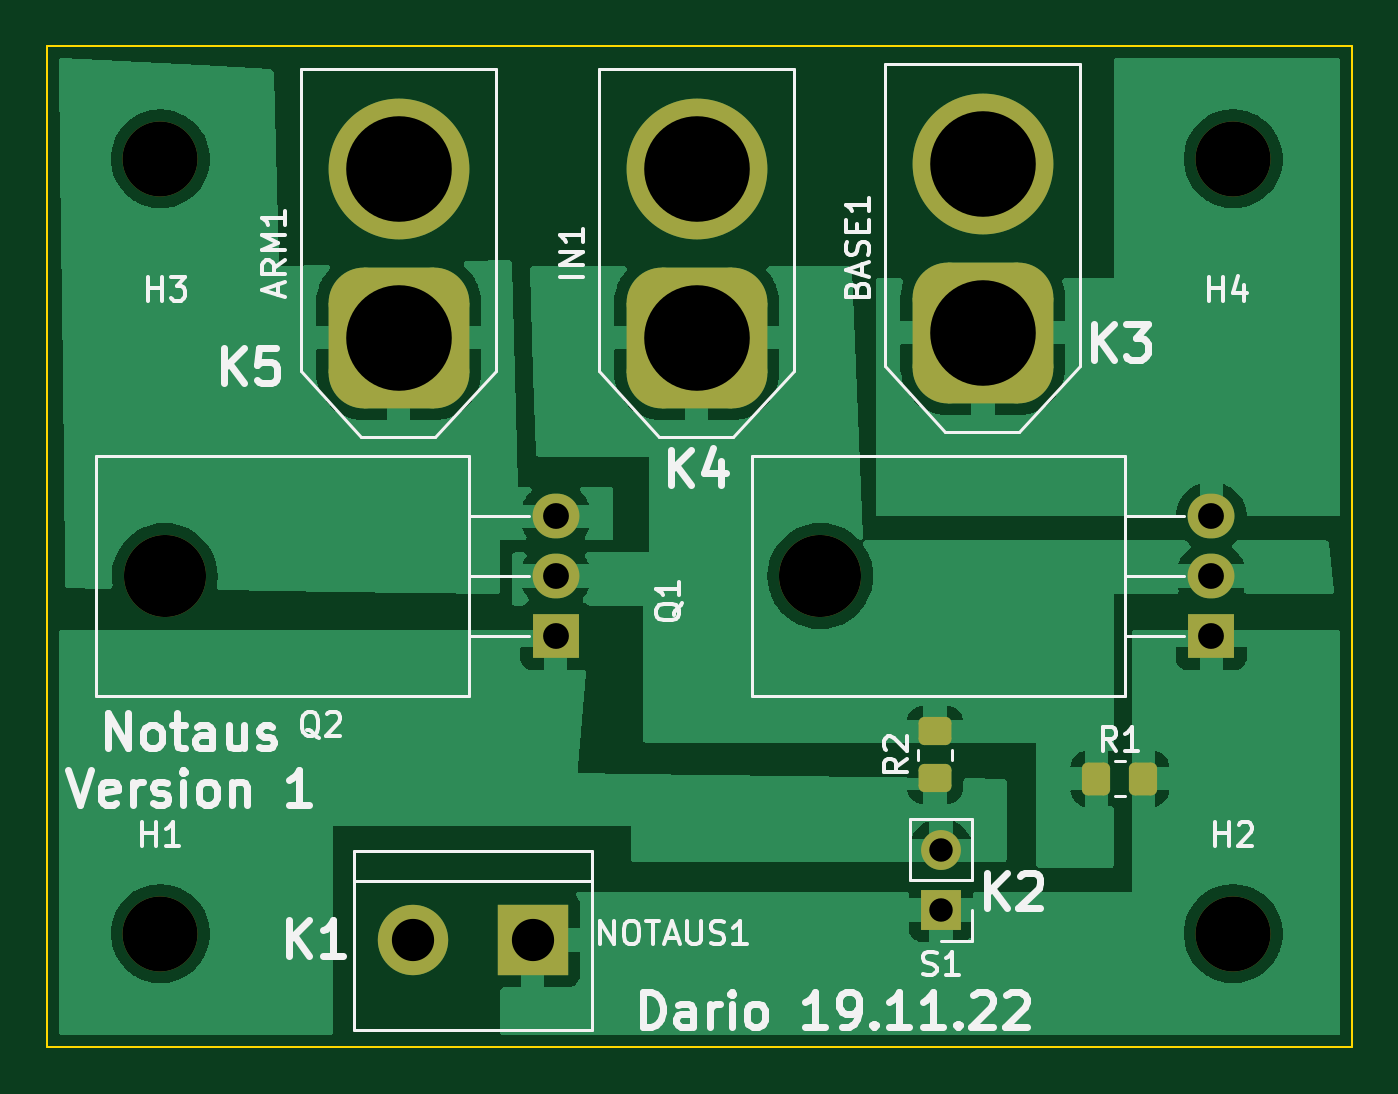
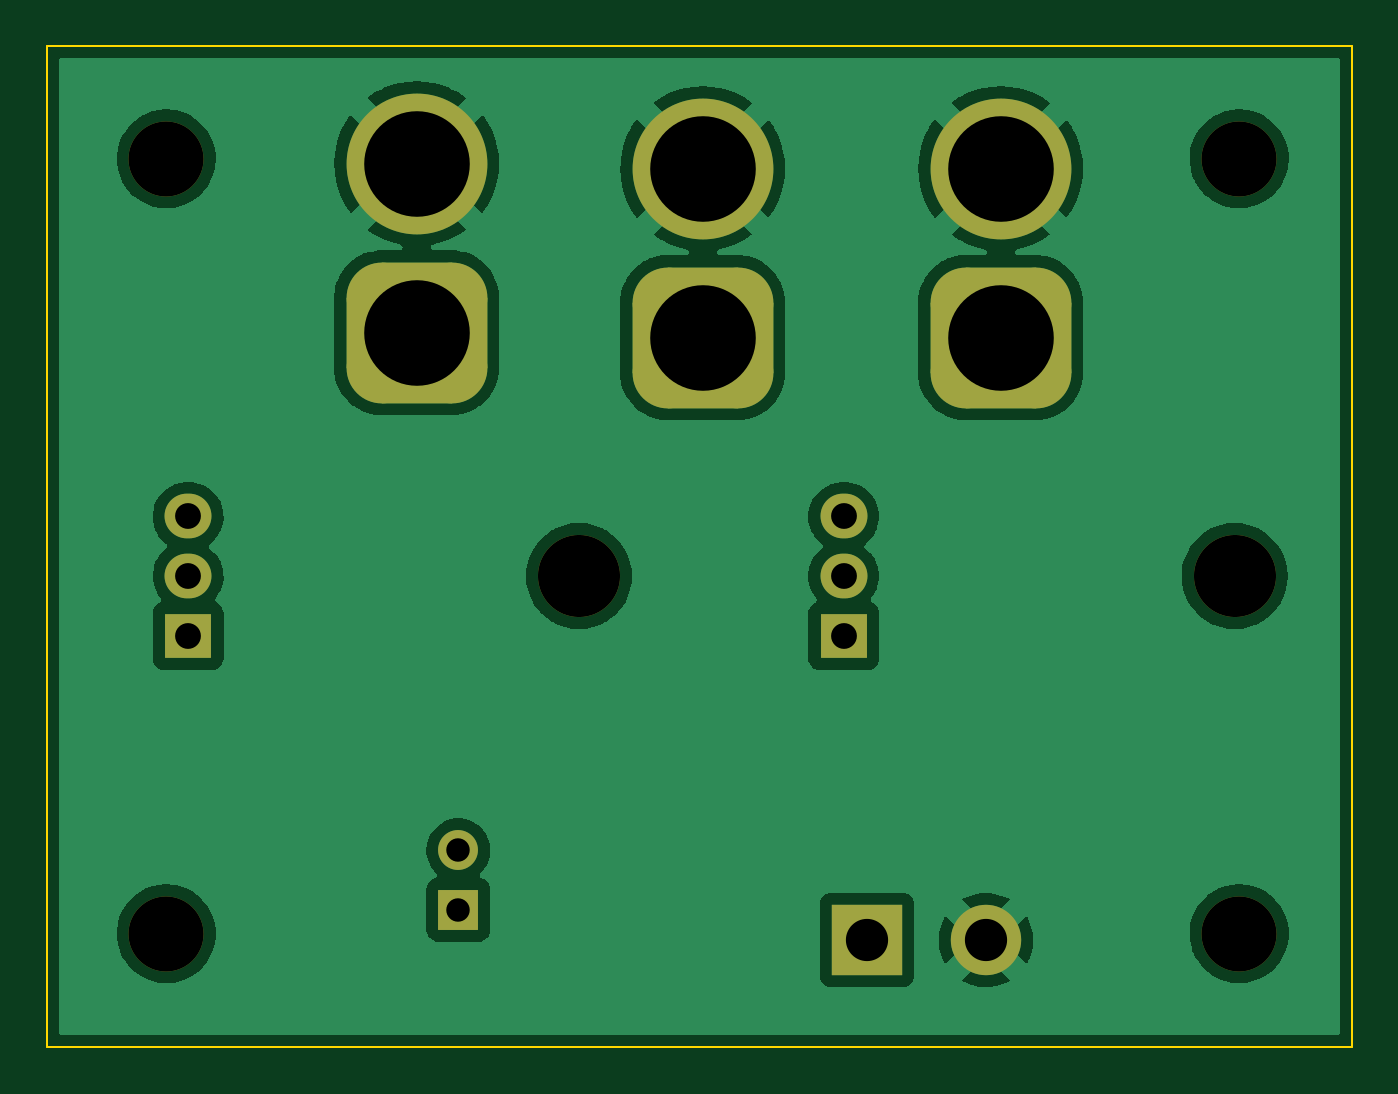
Circuit board: 11 layer files. Board 55.6 x 42.7 mm.
- bottom_copper: 24V_board-B_Cu.gbl (61198 bytes)
- bottom_mask: 24V_board-B_Mask.gbs (2076 bytes)
- paste: 24V_board-B_Paste.gbp (546 bytes)
- bottom_silk: 24V_board-B_Silkscreen.gbo (2079 bytes)
- outline: 24V_board-Edge_Cuts.gm1 (782 bytes)
- top_copper: 24V_board-F_Cu.gtl (50143 bytes)
- top_mask: 24V_board-F_Mask.gts (2396 bytes)
- paste: 24V_board-F_Paste.gtp (1411 bytes)
- top_silk: 24V_board-F_Silkscreen.gto (23146 bytes)
- drill: 24V_board-NPTH.drl (547 bytes)
- drill: 24V_board-PTH.drl (813 bytes)

=== bottom_copper: 24V_board-B_Cu.gbl (61198 bytes, source omitted) ===
=== bottom_mask: 24V_board-B_Mask.gbs (2076 bytes, source withheld) ===
=== paste: 24V_board-B_Paste.gbp ===
G04 #@! TF.GenerationSoftware,KiCad,Pcbnew,6.0.9-8da3e8f707~116~ubuntu22.04.1*
G04 #@! TF.CreationDate,2022-12-04T14:58:13+01:00*
G04 #@! TF.ProjectId,24V_board,3234565f-626f-4617-9264-2e6b69636164,rev?*
G04 #@! TF.SameCoordinates,Original*
G04 #@! TF.FileFunction,Paste,Bot*
G04 #@! TF.FilePolarity,Positive*
%FSLAX46Y46*%
G04 Gerber Fmt 4.6, Leading zero omitted, Abs format (unit mm)*
G04 Created by KiCad (PCBNEW 6.0.9-8da3e8f707~116~ubuntu22.04.1) date 2022-12-04 14:58:13*
%MOMM*%
%LPD*%
G01*
G04 APERTURE LIST*
G04 APERTURE END LIST*
M02*

=== bottom_silk: 24V_board-B_Silkscreen.gbo (2079 bytes, source withheld) ===
=== outline: 24V_board-Edge_Cuts.gm1 ===
G04 #@! TF.GenerationSoftware,KiCad,Pcbnew,6.0.9-8da3e8f707~116~ubuntu22.04.1*
G04 #@! TF.CreationDate,2022-12-04T14:58:14+01:00*
G04 #@! TF.ProjectId,24V_board,3234565f-626f-4617-9264-2e6b69636164,rev?*
G04 #@! TF.SameCoordinates,Original*
G04 #@! TF.FileFunction,Profile,NP*
%FSLAX46Y46*%
G04 Gerber Fmt 4.6, Leading zero omitted, Abs format (unit mm)*
G04 Created by KiCad (PCBNEW 6.0.9-8da3e8f707~116~ubuntu22.04.1) date 2022-12-04 14:58:14*
%MOMM*%
%LPD*%
G01*
G04 APERTURE LIST*
G04 #@! TA.AperFunction,Profile*
%ADD10C,0.100000*%
G04 #@! TD*
G04 APERTURE END LIST*
D10*
X190500000Y-25654000D02*
X134874000Y-25654000D01*
X134874000Y-25654000D02*
X134874000Y-68326000D01*
X134874000Y-68326000D02*
X190500000Y-68326000D01*
X190500000Y-68326000D02*
X190500000Y-25654000D01*
M02*

=== top_copper: 24V_board-F_Cu.gtl (50143 bytes, source omitted) ===
=== top_mask: 24V_board-F_Mask.gts (2396 bytes, source withheld) ===
=== paste: 24V_board-F_Paste.gtp (1411 bytes, source withheld) ===
=== top_silk: 24V_board-F_Silkscreen.gto (23146 bytes, source omitted) ===
=== drill: 24V_board-NPTH.drl ===
M48
; DRILL file {KiCad 6.0.9-8da3e8f707~116~ubuntu22.04.1} date So 04 Dez 2022 14:58:44 CET
; FORMAT={-:-/ absolute / metric / decimal}
; #@! TF.CreationDate,2022-12-04T14:58:44+01:00
; #@! TF.GenerationSoftware,Kicad,Pcbnew,6.0.9-8da3e8f707~116~ubuntu22.04.1
; #@! TF.FileFunction,NonPlated,1,2,NPTH
FMAT,2
METRIC
; #@! TA.AperFunction,NonPlated,NPTH,ComponentDrill
T1C3.200
; #@! TA.AperFunction,NonPlated,NPTH,ComponentDrill
T2C3.500
%
G90
G05
T1
X139.7Y-30.48
X139.7Y-63.5
X185.42Y-30.48
X185.42Y-63.5
T2
X139.89Y-48.26
X167.83Y-48.26
T0
M30

=== drill: 24V_board-PTH.drl ===
M48
; DRILL file {KiCad 6.0.9-8da3e8f707~116~ubuntu22.04.1} date So 04 Dez 2022 14:58:44 CET
; FORMAT={-:-/ absolute / metric / decimal}
; #@! TF.CreationDate,2022-12-04T14:58:44+01:00
; #@! TF.GenerationSoftware,Kicad,Pcbnew,6.0.9-8da3e8f707~116~ubuntu22.04.1
; #@! TF.FileFunction,Plated,1,2,PTH
FMAT,2
METRIC
; #@! TA.AperFunction,Plated,PTH,ComponentDrill
T1C1.000
; #@! TA.AperFunction,Plated,PTH,ComponentDrill
T2C1.100
; #@! TA.AperFunction,Plated,PTH,ComponentDrill
T3C1.800
; #@! TA.AperFunction,Plated,PTH,ComponentDrill
T4C4.500
%
G90
G05
T1
X172.974Y-59.944
X172.974Y-62.484
T2
X156.55Y-45.72
X156.55Y-48.26
X156.55Y-50.8
X184.49Y-45.72
X184.49Y-48.26
X184.49Y-50.8
T3
X150.486Y-63.775
X155.566Y-63.775
T4
X149.86Y-30.9
X149.86Y-38.1
X162.56Y-30.9
X162.56Y-38.1
X174.752Y-30.69
X174.752Y-37.89
T0
M30

